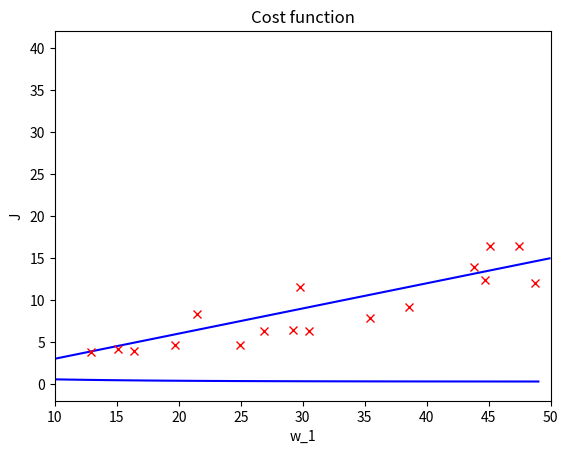

Write the Python code that produced this figure.
import numpy as np
import matplotlib.pyplot as plt
import random

step=0.1
x = np.arange(0.0, 50, step)
k=0.3 # unknown value
y=k*x
NumExamples=20
x1=[0]*NumExamples
y1=[0]*NumExamples

for i in range(0, NumExamples):
     idx=random.randint(50,len(x)-1)
     x1[i]=x[idx]
     y1[i]=y[idx]+random.uniform(-3,3)
    
    
plt.figure(1)
plt.plot(x, y,'b')
plt.plot(x1, y1,'xr')
plt.ylabel('Rental price, $100')
plt.xlabel('Area of apartment')
plt.xlim((10,50))
plt.show()

for i in range(NumExamples):
  print('% 2.2f' % x1[i], '% 2.2f' % y1[i])

st=0.01
w=np.arange(0.0, 0.55, st)
J=0
w = np.reshape(w, (-1, 1))
x1=np.array(x1)
x1=np.reshape(x1, (-1, 1))
y1=np.array(y1).reshape(-1,1)
predictions = np.dot(x1, w.T)
temp = predictions - y1
sqrErrors = temp * temp
J=1/(2*NumExamples)*sum(sqrErrors)

plt.plot(w, J,'b')
plt.plot(w, J,'xr')
plt.title('Cost function')
plt.ylabel('J')
plt.xlabel('w_1')

num_iters=50
alpha=0.0001

theta1=1

th1=[0]*num_iters
th1[0]=theta1

for iter in range(1, num_iters):
    predict=(x1*theta1)
    temp = 1/NumExamples*(predict-y1)
    dJ=np.dot(temp.T,x1)
    theta1=theta1-alpha*dJ[0,0]
    th1[iter]=theta1

th1=np.array(th1)
XX=np.arange(0, num_iters)
plt.plot(XX, th1,'b')

plt.show()

